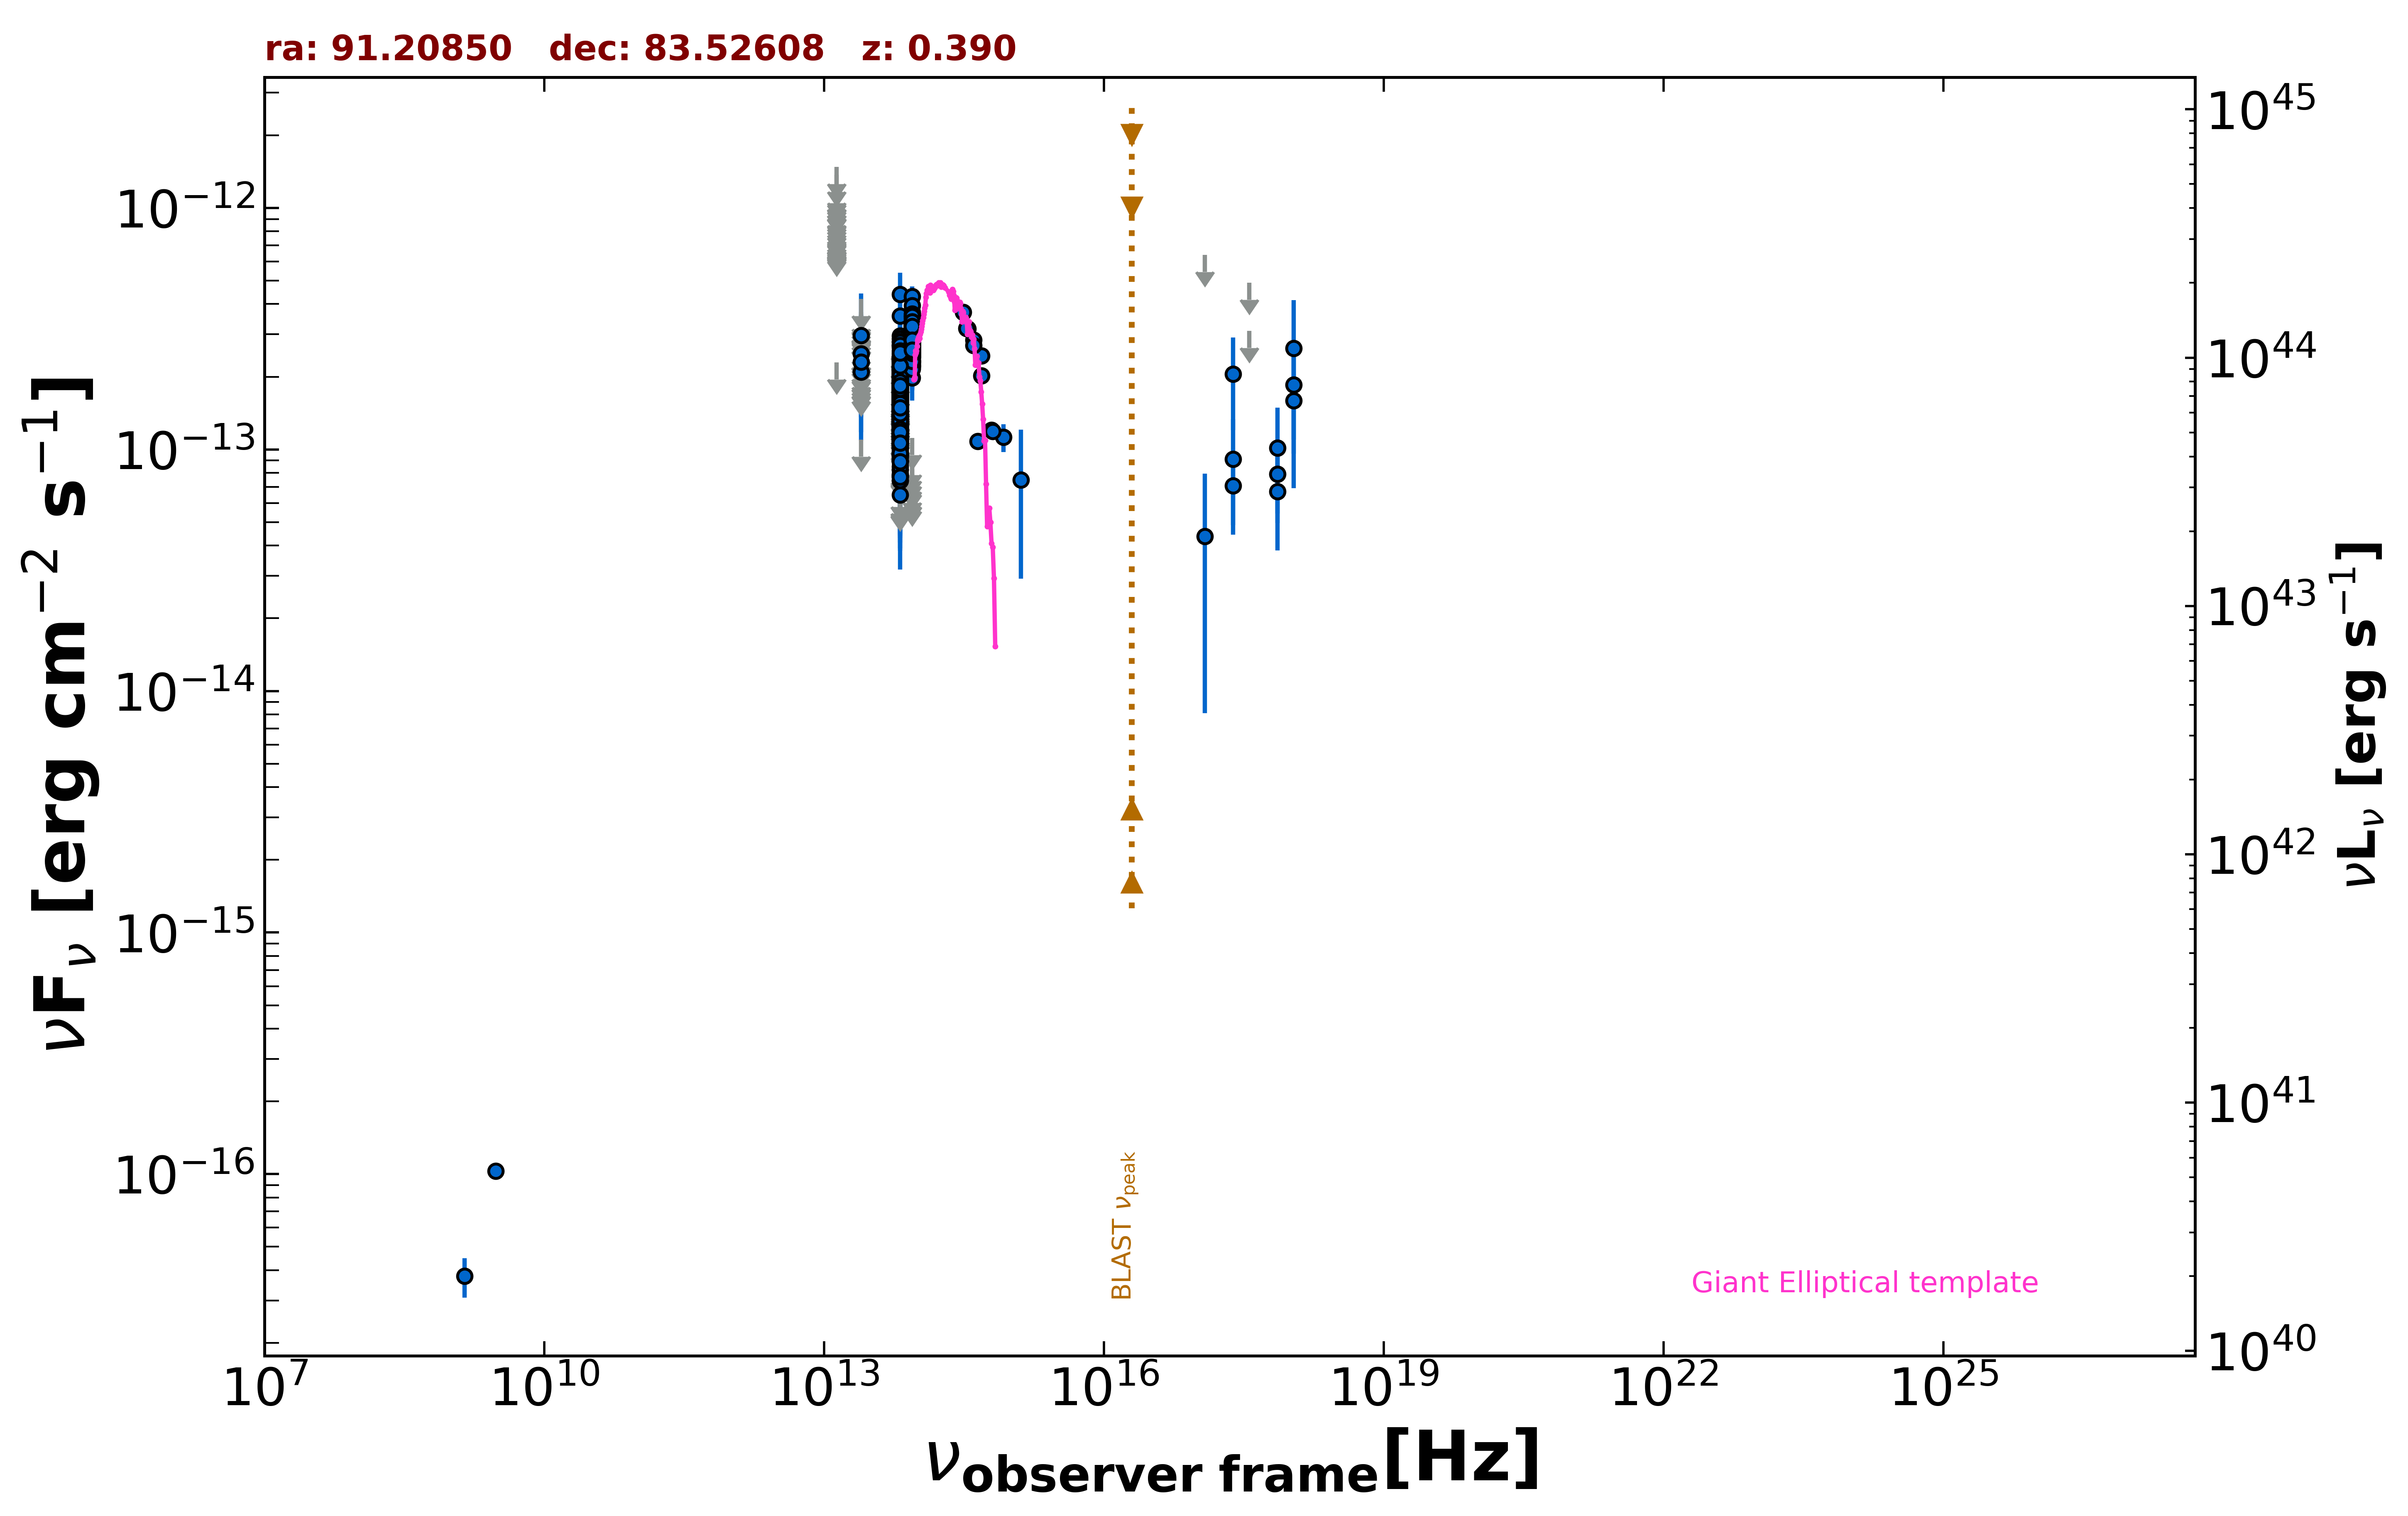

Data behind this chart, as committed beside it:
freq., flux, err_flux, MJD_start, MJD_end, flag, catalog, reference
1.400e+09, 3.780e-17, 7.000e-18, 55000, 55000, , NVSS, Condon et al. 1998  AJ  115  1693
3.000e+09, 1.029e-16, 6.680e-18, 55000, 55000, , VLASSQL, Gordon et al. 2021  ApJS  255  30
2.418e+17, 2.056e-13, 8.550e-14, 55000, 55000, , RASS, Boller et al. 2016  A&A  103  1
2.418e+17, 7.087e-14, 2.642e-14, 55226, 56267, , 1OUSX, Giommi et al. in preparation
3.627e+17, 3.104e-13, 0.000e+00, 55226, 56267, UL, 1OUSX, Giommi et al. in preparation
7.253e+17, 7.910e-14, 2.949e-14, 55226, 56267, , 1OUSX, Giommi et al. in preparation
1.088e+18, 1.851e-13, 8.889e-14, 55226, 56267, , 1OUSX, Giommi et al. in preparation
7.253e+17, 6.699e-14, 2.876e-14, 55000, 55000, , 2SXPS, Evans et al. 2020  ApJS  247  54
1.209e+17, 4.372e-14, 3.562e-14, 55000, 55000, , 2SXPS, Evans et al. 2020  ApJS  247  54
1.088e+18, 1.591e-13, 8.997e-14, 55000, 55000, , 2SXPS, Evans et al. 2020  ApJS  247  54
8.817e+13, 2.808e-13, 2.100e-15, 55000, 55000, , UNWISE, Schlafly et al. 2019  ApJS  240  30
6.517e+13, 1.498e-13, 2.550e-15, 55000, 55000, , UNWISE, Schlafly et al. 2019  ApJS  240  30
8.817e+13, 2.930e-13, 8.400e-15, 55000, 55000, , WISE, Wright et al. 2010  AJ  140  1868
6.517e+13, 1.509e-13, 6.400e-15, 55000, 55000, , WISE, Wright et al. 2010  AJ  140  1868
2.498e+13, 1.099e-13, 0.000e+00, 55000, 55000, UL, WISE, Wright et al. 2010  AJ  140  1868
1.363e+13, 2.297e-13, 0.000e+00, 55000, 55000, UL, WISE, Wright et al. 2010  AJ  140  1868
8.817e+13, 3.417e-13, 2.360e-14, 56736, 56736, , NEOWISE, Mainzer et al. 2014  ApJ  792  30
6.517e+13, 1.496e-13, 3.830e-14, 56736, 56736, , NEOWISE, Mainzer et al. 2014  ApJ  792  30
8.817e+13, 2.538e-13, 2.225e-14, 56735, 56735, , NEOWISE, Mainzer et al. 2014  ApJ  792  30
6.517e+13, 1.718e-13, 2.990e-14, 56735, 56735, , NEOWISE, Mainzer et al. 2014  ApJ  792  30
8.817e+13, 2.401e-13, 2.595e-14, 56735, 56735, , NEOWISE, Mainzer et al. 2014  ApJ  792  30
6.517e+13, 1.561e-13, 3.450e-14, 56735, 56735, , NEOWISE, Mainzer et al. 2014  ApJ  792  30
8.817e+13, 2.842e-13, 2.435e-14, 56735, 56735, , NEOWISE, Mainzer et al. 2014  ApJ  792  30
6.517e+13, 1.702e-13, 3.120e-14, 56735, 56735, , NEOWISE, Mainzer et al. 2014  ApJ  792  30
8.817e+13, 3.060e-13, 3.505e-14, 56735, 56735, , NEOWISE, Mainzer et al. 2014  ApJ  792  30
6.517e+13, 1.561e-13, 3.820e-14, 56735, 56735, , NEOWISE, Mainzer et al. 2014  ApJ  792  30
8.817e+13, 2.946e-13, 2.635e-14, 56735, 56735, , NEOWISE, Mainzer et al. 2014  ApJ  792  30
6.517e+13, 2.398e-13, 3.835e-14, 56735, 56735, , NEOWISE, Mainzer et al. 2014  ApJ  792  30
8.817e+13, 3.186e-13, 2.465e-14, 56735, 56735, , NEOWISE, Mainzer et al. 2014  ApJ  792  30
6.517e+13, 2.240e-13, 3.790e-14, 56735, 56735, , NEOWISE, Mainzer et al. 2014  ApJ  792  30
8.817e+13, 3.213e-13, 2.340e-14, 56736, 56736, , NEOWISE, Mainzer et al. 2014  ApJ  792  30
6.517e+13, 1.382e-13, 3.070e-14, 56736, 56736, , NEOWISE, Mainzer et al. 2014  ApJ  792  30
8.817e+13, 2.834e-13, 2.325e-14, 56734, 56734, , NEOWISE, Mainzer et al. 2014  ApJ  792  30
6.517e+13, 1.654e-13, 3.730e-14, 56734, 56734, , NEOWISE, Mainzer et al. 2014  ApJ  792  30
8.817e+13, 3.306e-13, 2.715e-14, 56735, 56735, , NEOWISE, Mainzer et al. 2014  ApJ  792  30
6.517e+13, 1.677e-13, 3.135e-14, 56735, 56735, , NEOWISE, Mainzer et al. 2014  ApJ  792  30
8.817e+13, 3.122e-13, 2.645e-14, 56734, 56734, , NEOWISE, Mainzer et al. 2014  ApJ  792  30
6.517e+13, 1.544e-13, 4.000e-14, 56734, 56734, , NEOWISE, Mainzer et al. 2014  ApJ  792  30
8.817e+13, 3.339e-13, 2.430e-14, 56735, 56735, , NEOWISE, Mainzer et al. 2014  ApJ  792  30
6.517e+13, 1.399e-13, 4.115e-14, 56735, 56735, , NEOWISE, Mainzer et al. 2014  ApJ  792  30
8.817e+13, 2.790e-13, 2.440e-14, 56735, 56735, , NEOWISE, Mainzer et al. 2014  ApJ  792  30
6.517e+13, 2.326e-13, 4.420e-14, 56735, 56735, , NEOWISE, Mainzer et al. 2014  ApJ  792  30
8.817e+13, 3.281e-13, 2.360e-14, 56735, 56735, , NEOWISE, Mainzer et al. 2014  ApJ  792  30
6.517e+13, 1.635e-13, 3.320e-14, 56735, 56735, , NEOWISE, Mainzer et al. 2014  ApJ  792  30
8.817e+13, 2.971e-13, 2.655e-14, 56735, 56735, , NEOWISE, Mainzer et al. 2014  ApJ  792  30
6.517e+13, 1.308e-13, 3.075e-14, 56735, 56735, , NEOWISE, Mainzer et al. 2014  ApJ  792  30
8.817e+13, 3.054e-13, 2.450e-14, 56735, 56735, , NEOWISE, Mainzer et al. 2014  ApJ  792  30
6.517e+13, 1.309e-13, 3.601e-14, 56735, 56735, , NEOWISE, Mainzer et al. 2014  ApJ  792  30
8.817e+13, 2.208e-13, 2.895e-14, 56735, 56735, , NEOWISE, Mainzer et al. 2014  ApJ  792  30
6.517e+13, 2.089e-13, 3.365e-14, 56735, 56735, , NEOWISE, Mainzer et al. 2014  ApJ  792  30
8.817e+13, 3.272e-13, 2.415e-14, 56736, 56736, , NEOWISE, Mainzer et al. 2014  ApJ  792  30
6.517e+13, 1.545e-13, 4.280e-14, 56736, 56736, , NEOWISE, Mainzer et al. 2014  ApJ  792  30
8.817e+13, 2.962e-13, 2.350e-14, 56736, 56736, , NEOWISE, Mainzer et al. 2014  ApJ  792  30
6.517e+13, 1.438e-13, 3.545e-14, 56736, 56736, , NEOWISE, Mainzer et al. 2014  ApJ  792  30
8.817e+13, 2.960e-13, 2.510e-14, 56735, 56735, , NEOWISE, Mainzer et al. 2014  ApJ  792  30
6.517e+13, 2.081e-13, 3.135e-14, 56735, 56735, , NEOWISE, Mainzer et al. 2014  ApJ  792  30
8.817e+13, 2.819e-13, 2.465e-14, 56736, 56736, , NEOWISE, Mainzer et al. 2014  ApJ  792  30
6.517e+13, 1.114e-13, 3.469e-14, 56736, 56736, , NEOWISE, Mainzer et al. 2014  ApJ  792  30
8.817e+13, 2.687e-13, 2.355e-14, 56926, 56926, , NEOWISE, Mainzer et al. 2014  ApJ  792  30
6.517e+13, 1.105e-13, 3.084e-14, 56926, 56926, , NEOWISE, Mainzer et al. 2014  ApJ  792  30
... 1,091 more rows
